Photos from the image-classification dataset "pic" in the GitHub repository RobinWenqian/Inceptionv3-pytorch-image-classification. Its 4 classes are: bush, car, grass, ground.

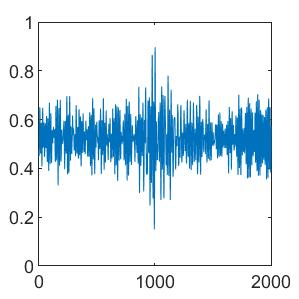
Label: car

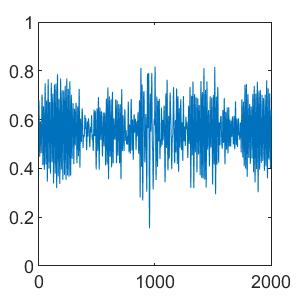
Label: car

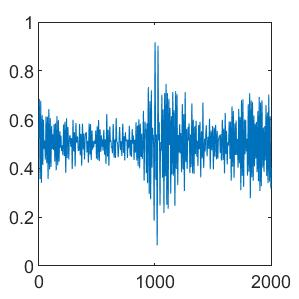
Label: ground

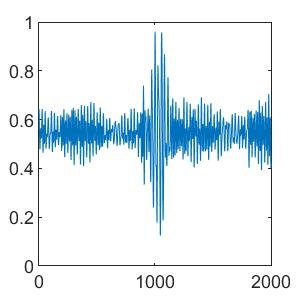
Label: grass

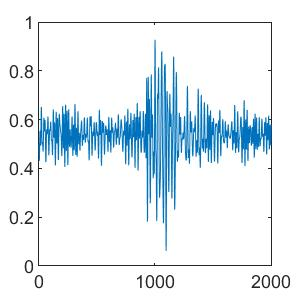
Label: grass

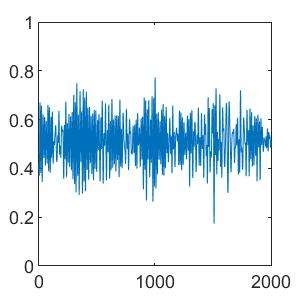
Label: bush
